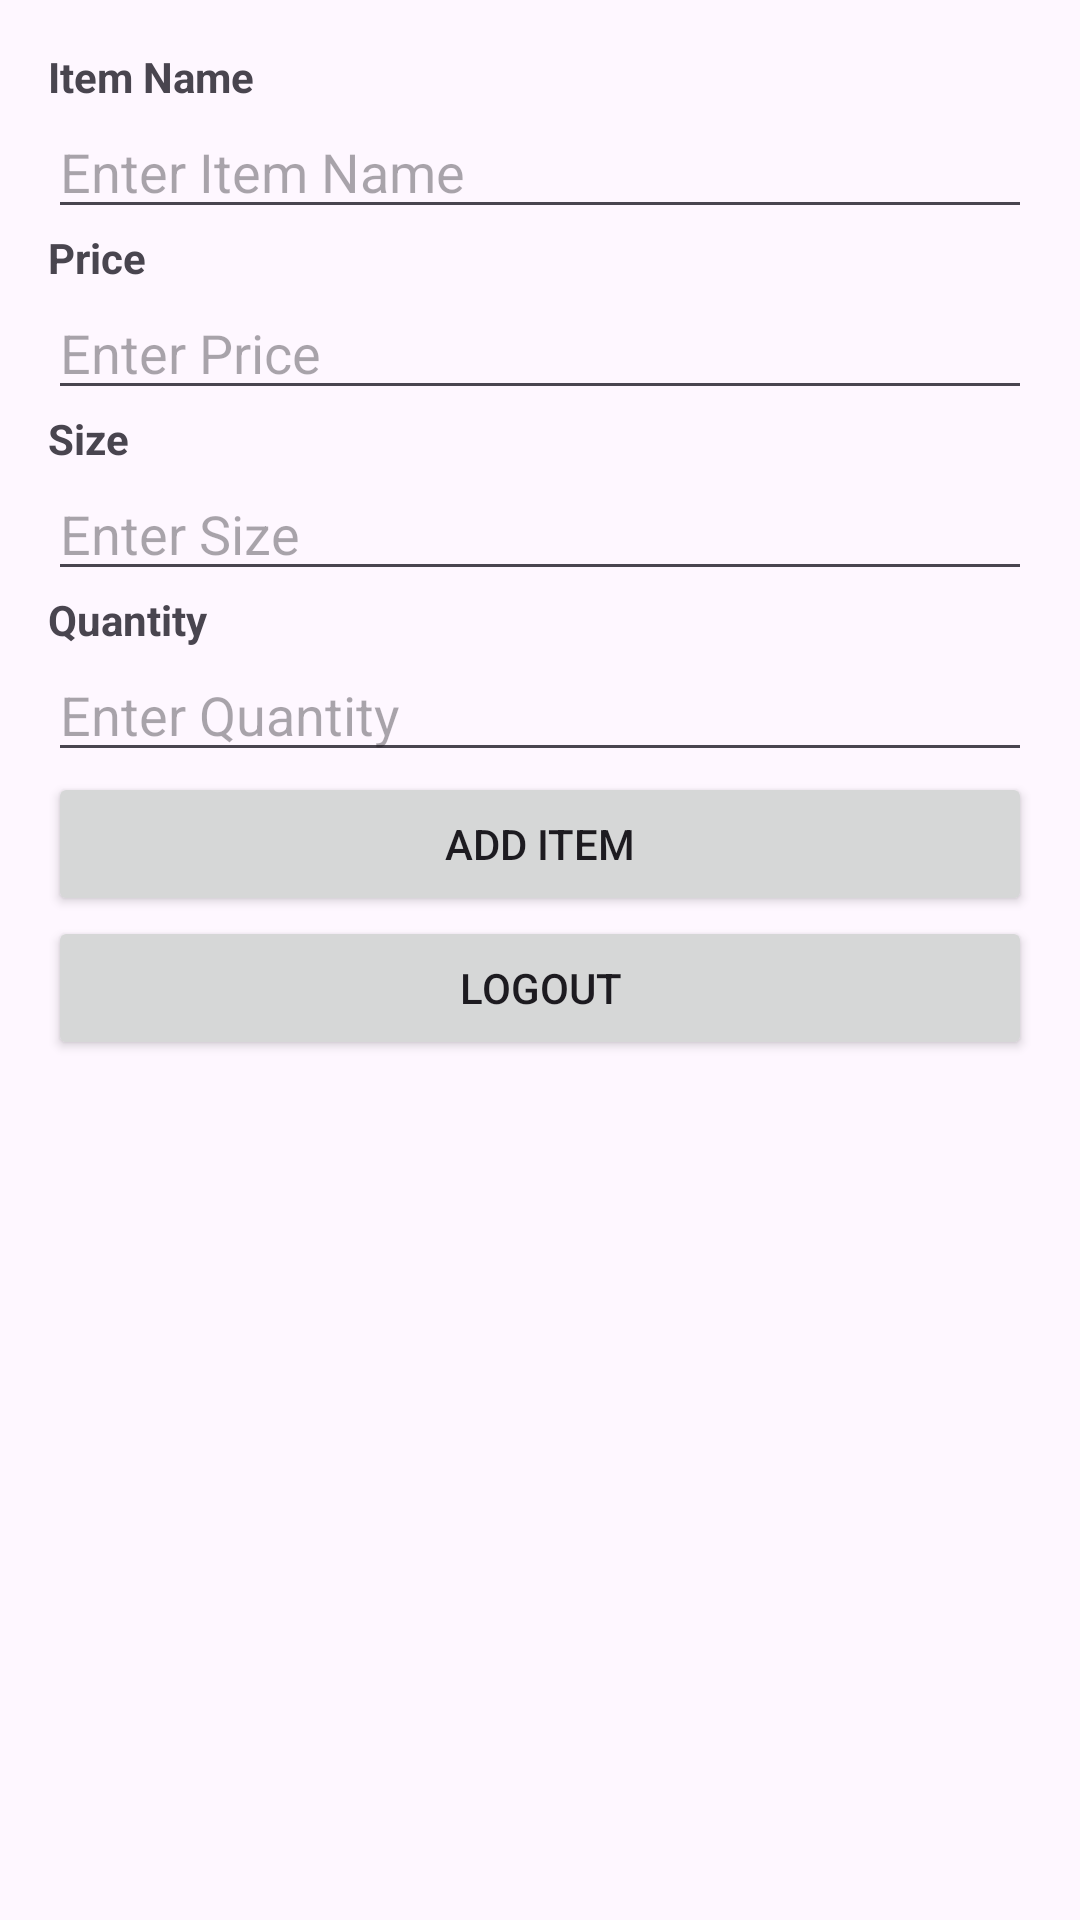

Android layout source for this screen:
<!-- AndroidManifest.xml: application theme Theme.Example_android_pe -->
<!-- res/layout/activity_main_content.xml -->
<?xml version="1.0" encoding="utf-8"?>
<LinearLayout xmlns:android="http://schemas.android.com/apk/res/android"
    android:layout_width="match_parent"
    android:layout_height="match_parent"
    android:orientation="vertical"
    android:padding="16dp">

    <TextView
        android:layout_width="match_parent"
        android:layout_height="wrap_content"
        android:text="Item Name"
        android:textStyle="bold"/>

    <EditText
        android:id="@+id/eItemName"
        android:layout_width="match_parent"
        android:layout_height="wrap_content"
        android:hint="Enter Item Name" />

    <TextView
        android:layout_width="match_parent"
        android:layout_height="wrap_content"
        android:text="Price"
        android:textStyle="bold"/>

    <EditText
        android:id="@+id/eItemPrice"
        android:layout_width="match_parent"
        android:layout_height="wrap_content"
        android:hint="Enter Price"
        android:inputType="numberDecimal"/>

    <TextView
        android:layout_width="match_parent"
        android:layout_height="wrap_content"
        android:text="Size"
        android:textStyle="bold"/>

    <EditText
        android:id="@+id/eItemSize"
        android:layout_width="match_parent"
        android:layout_height="wrap_content"
        android:hint="Enter Size" />

    <TextView
        android:layout_width="match_parent"
        android:layout_height="wrap_content"
        android:text="Quantity"
        android:textStyle="bold"/>

    <EditText
        android:id="@+id/eItemQuantity"
        android:layout_width="match_parent"
        android:layout_height="wrap_content"
        android:hint="Enter Quantity"
        android:inputType="number"/>

    <Button
        android:id="@+id/btnAddItem"
        android:layout_width="match_parent"
        android:layout_height="wrap_content"
        android:text="Add Item" />

    <Button
        android:id="@+id/btnUpdateItem"
        android:layout_width="match_parent"
        android:layout_height="wrap_content"
        android:text="Update Item"
        android:visibility="gone" />

    <Button
        android:id="@+id/btnDeleteItem"
        android:layout_width="match_parent"
        android:layout_height="wrap_content"
        android:text="Delete Item"
        android:visibility="gone" />

    <Button
        android:id="@+id/btnLogout"
        android:layout_width="match_parent"
        android:layout_height="wrap_content"
        android:text="Logout" />

    <androidx.recyclerview.widget.RecyclerView
        android:id="@+id/recyclerView"
        android:layout_width="match_parent"
        android:layout_height="0dp"
        android:layout_weight="1" />
</LinearLayout>
<!-- resources referenced by this layout -->
<resources>
  <style name="Theme.Example_android_pe" parent="Base.Theme.Example_android_pe" />
  <style name="Base.Theme.Example_android_pe" parent="Theme.Material3.DayNight.NoActionBar">
          
          
      </style>
</resources>
